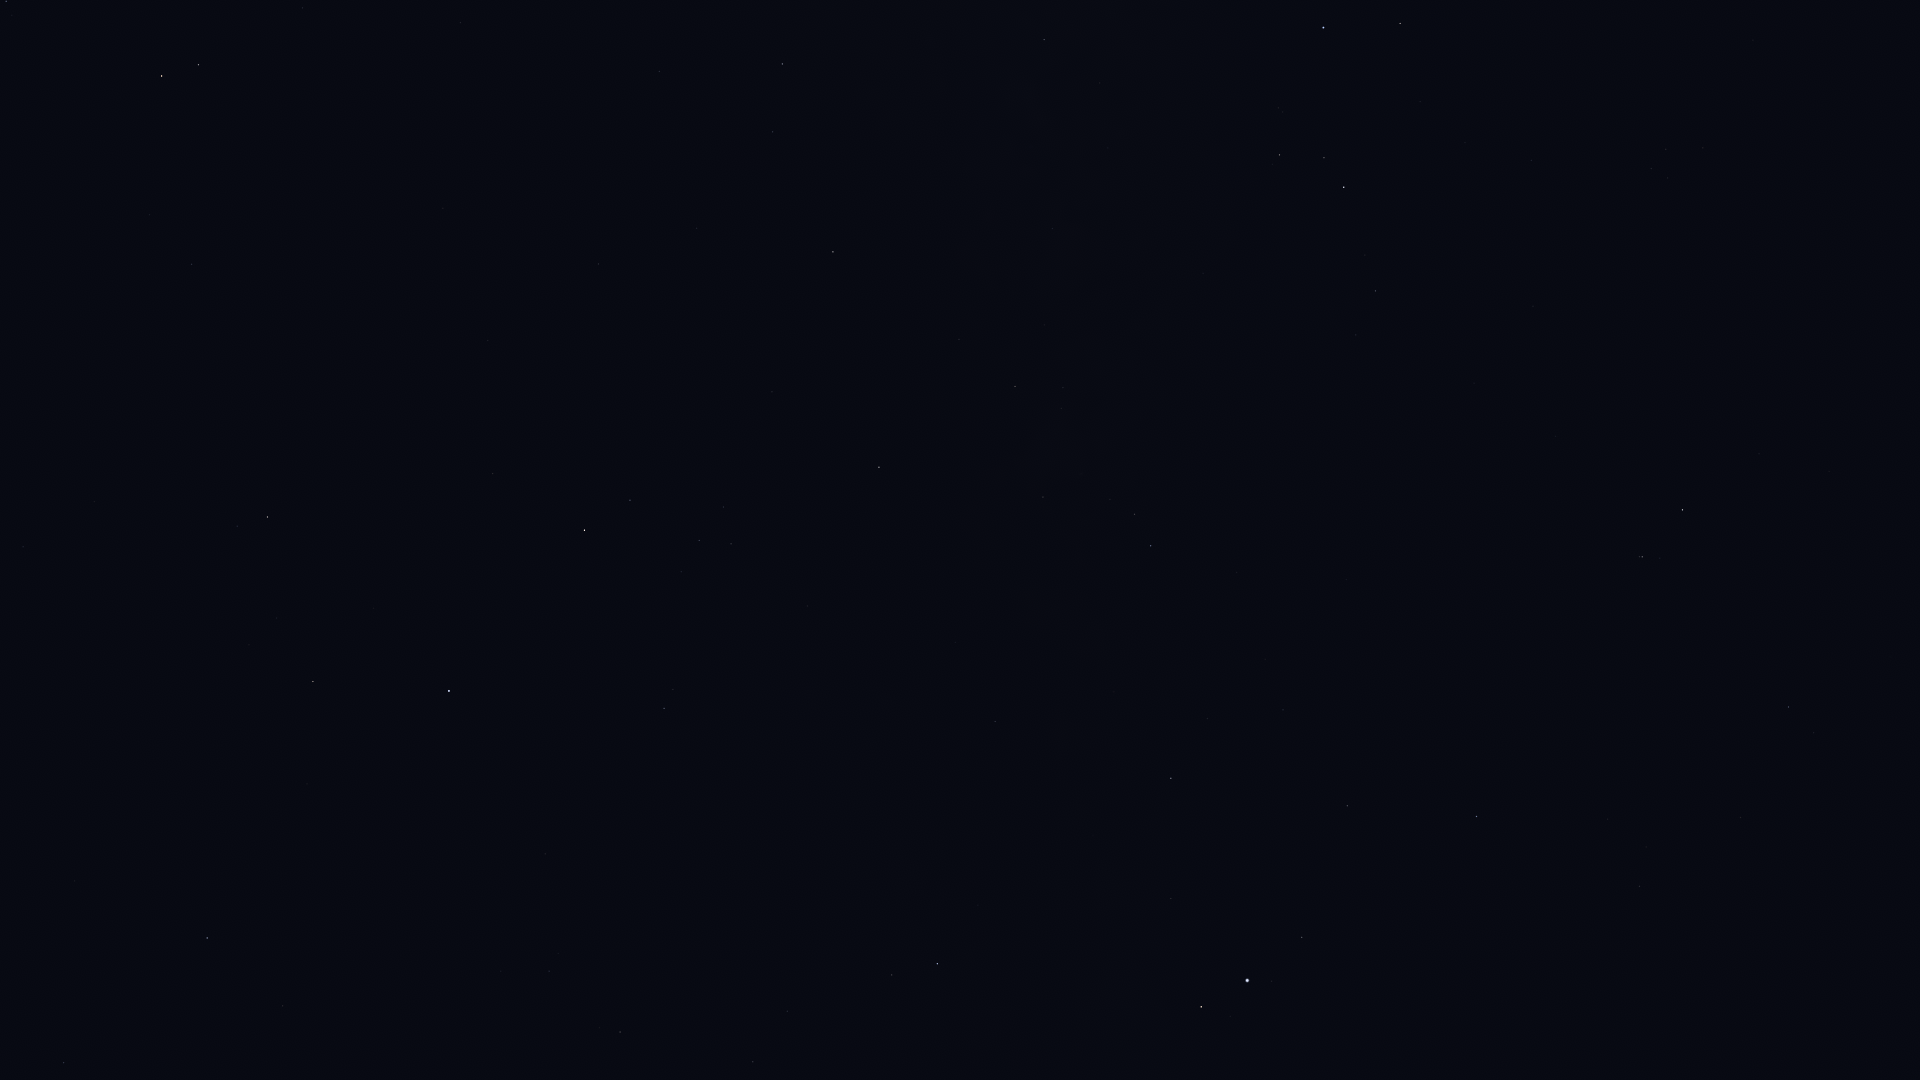

The table this chart was drawn from, first rows:
Star_ID, Name, X, Y
17847, Atlas, 1188, 78
77516, HIP 77516, 6, 1
79593, Yed Prior, 161, 76
79882, Yed Posterior, 198, 65
80463, Cujam, 23, 547
80883, Marfik, 191, 264
81022, Rosalíadecastro, 202, 272
82651, Mahsati, 216, 569
83000, HIP 83000, 267, 517
83207, HIP 83207, 63, 1063
84345, Rasalgethi, 313, 681
84379, Sarin, 207, 938
84880, HIP 84880, 659, 71
85693, Maasym, 282, 1006
86032, Rasalhague, 449, 691
86263, HIP 86263, 782, 64
86565, HIP 86565, 772, 132
86742, Cebalrai, 584, 530
88048, HIP 88048, 833, 252
88670, HIP 88670, 855, 304
89341, Polis, 1044, 40
90004, Alasia, 982, 268
90441, HIP 90441, 878, 552
90595, HIP 90595, 1052, 228
91117, HIP 91117, 1015, 386
92175, HIP 92175, 1043, 497
92202, HIP 92202, 1055, 476
92761, Ainalrami, 1278, 108
92814, HIP 92814, 1203, 273
92855, Nunki, 1323, 27
92895, Kaveh, 991, 721
92946, Alya, 995, 721
93085, HIP 93085, 1279, 155
93683, HIP 93683, 1324, 158
93747, Okab, 937, 964
94141, Albaldah, 1344, 187
94645, Gumala, 1409, 127
94820, HIP 94820, 1365, 255
95124, Belel, 1433, 154
95168, HIP 95168, 1375, 291
96406, HIP 96406, 1526, 163
97278, Tarazed, 1201, 1007
97649, Altair, 1247, 980
97938, Libertas, 1271, 981
98036, Alshain, 1302, 937
98066, Terebellum, 1651, 169
99711, Phoenicia, 1493, 823
99894, Chechia, 1442, 956
100064, Algedi, 1642, 557
100310, Alshat, 1660, 558
100345, Dabih, 1682, 510
102618, Albali, 1788, 707
